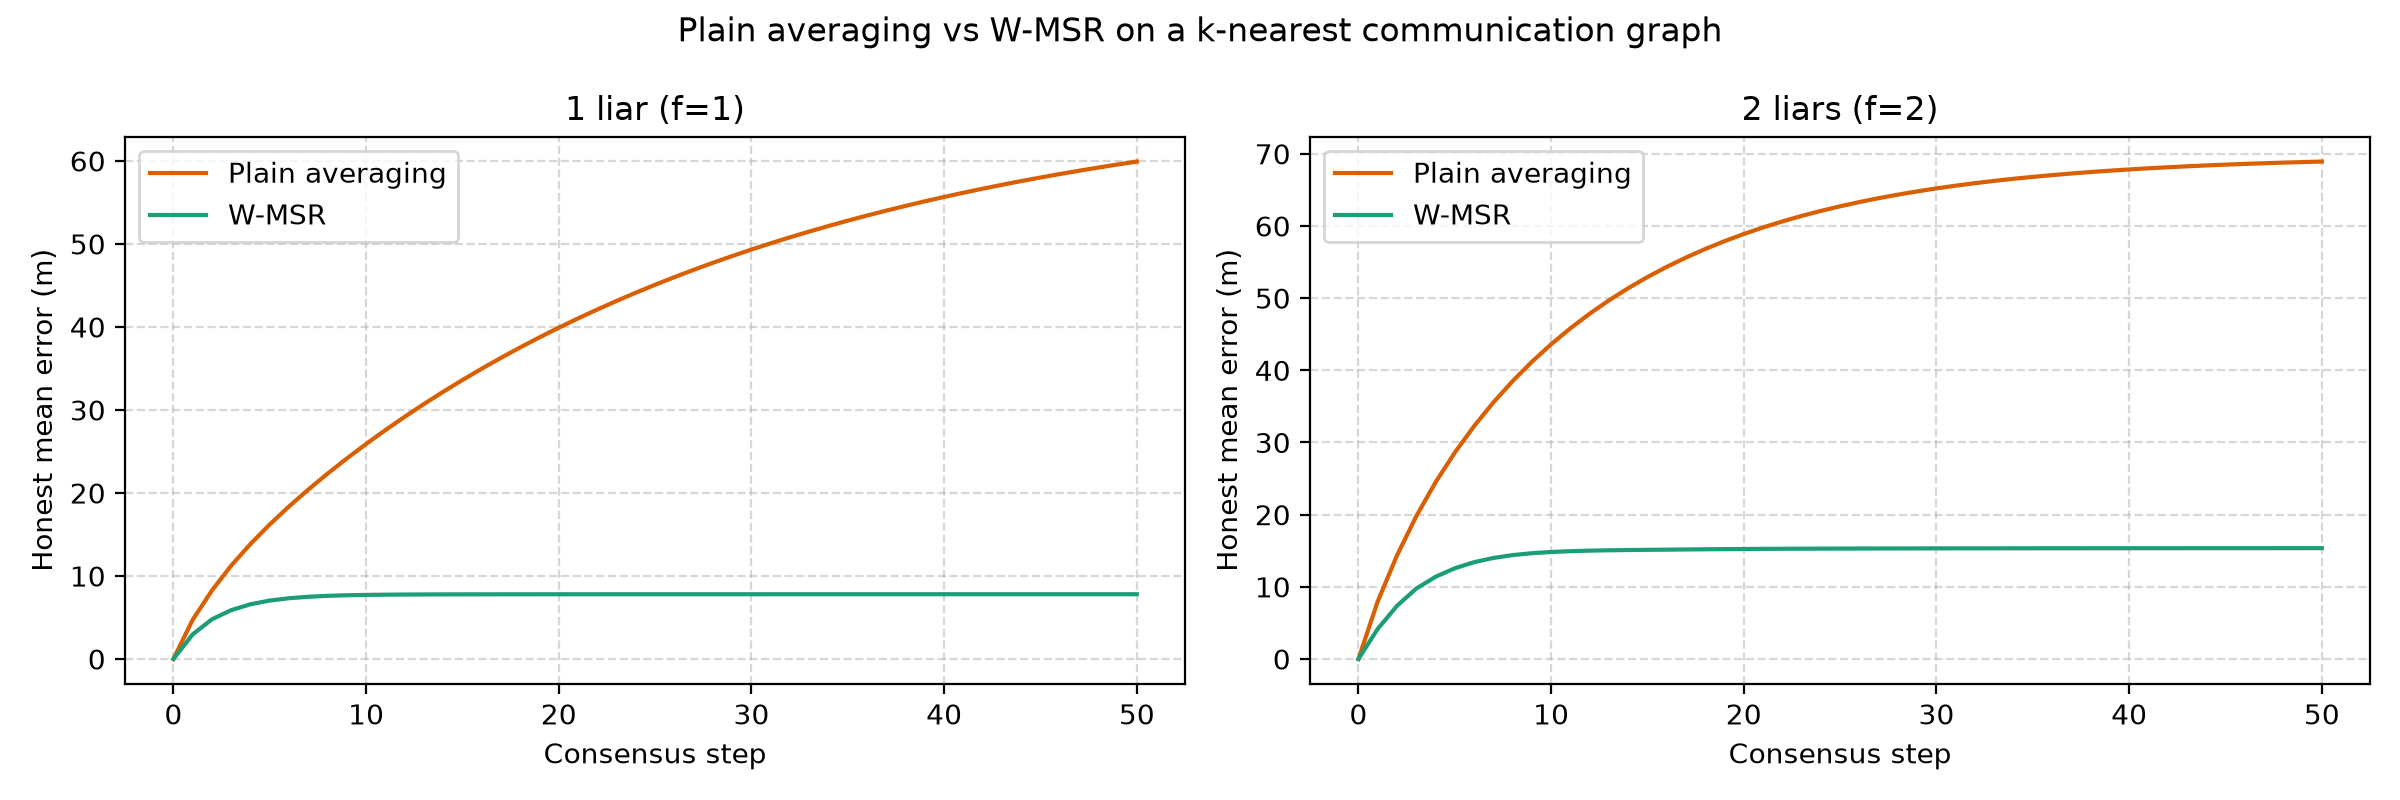

Data behind this chart, as committed beside it:
liar_count, step, method, mean_error, max_honest_error
1, 0, plain, 0.0, 46.7
1, 1, plain, 4.727, 24.67
1, 2, plain, 8.253, 18.17
1, 3, plain, 11.26, 17.94
1, 4, plain, 13.86, 19.89
1, 5, plain, 16.21, 23.95
1, 6, plain, 18.38, 26.92
1, 7, plain, 20.41, 29.27
1, 8, plain, 22.33, 31.23
1, 9, plain, 24.16, 32.94
1, 10, plain, 25.9, 34.48
1, 11, plain, 27.57, 35.89
1, 12, plain, 29.18, 37.22
1, 13, plain, 30.71, 38.47
1, 14, plain, 32.19, 39.67
1, 15, plain, 33.61, 40.81
1, 16, plain, 34.97, 41.9
1, 17, plain, 36.28, 42.94
1, 18, plain, 37.54, 43.94
1, 19, plain, 38.75, 44.91
1, 20, plain, 39.91, 45.83
1, 21, plain, 41.03, 46.72
1, 22, plain, 42.11, 47.57
1, 23, plain, 43.14, 48.4
1, 24, plain, 44.13, 49.18
1, 25, plain, 45.09, 49.94
1, 26, plain, 46, 50.67
1, 27, plain, 46.88, 51.37
1, 28, plain, 47.73, 52.04
1, 29, plain, 48.55, 52.69
1, 30, plain, 49.33, 53.31
1, 31, plain, 50.08, 53.91
1, 32, plain, 50.8, 54.49
1, 33, plain, 51.5, 55.04
1, 34, plain, 52.17, 55.57
1, 35, plain, 52.81, 56.08
1, 36, plain, 53.43, 56.57
1, 37, plain, 54.02, 57.04
1, 38, plain, 54.59, 57.49
1, 39, plain, 55.14, 57.93
1, 40, plain, 55.66, 58.35
1, 41, plain, 56.17, 58.75
1, 42, plain, 56.66, 59.14
1, 43, plain, 57.12, 59.51
1, 44, plain, 57.57, 59.86
1, 45, plain, 58.01, 60.21
1, 46, plain, 58.42, 60.54
1, 47, plain, 58.82, 60.85
1, 48, plain, 59.21, 61.16
1, 49, plain, 59.57, 61.45
1, 50, plain, 59.93, 61.73
1, 0, wmsr, 0.0, 46.7
1, 1, wmsr, 2.968, 28.83
1, 2, wmsr, 4.784, 20.88
1, 3, wmsr, 5.888, 16.11
1, 4, wmsr, 6.596, 13.04
1, 5, wmsr, 7.043, 11.09
1, 6, wmsr, 7.322, 9.858
1, 7, wmsr, 7.499, 9.079
1, 8, wmsr, 7.611, 8.599
... 144 more rows
